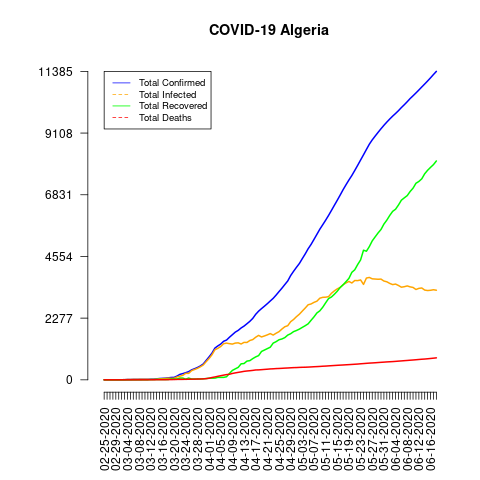

Source data for this figure (header and first rows):
date, total_confirmed, total_deaths, total_recovered, total_infected, mortality_rate, recovery_rate, daily_growth_rate
02-25-2020, 1, 0, 0, 1, 0.0, 0.0, 1
02-26-2020, 1, 0, 0, 1, 0.0, 0.0, 1.0
02-27-2020, 1, 0, 0, 1, 0.0, 0.0, 1.0
02-28-2020, 1, 0, 0, 1, 0.0, 0.0, 1.0
02-29-2020, 1, 0, 0, 1, 0.0, 0.0, 1.0
03-01-2020, 1, 0, 0, 1, 0.0, 0.0, 1.0
03-02-2020, 3, 0, 0, 3, 0.0, 0.0, 3.0
03-03-2020, 5, 0, 0, 5, 0.0, 0.0, 1.667
03-04-2020, 12, 0, 0, 12, 0.0, 0.0, 2.4
03-05-2020, 12, 0, 0, 12, 0.0, 0.0, 1.0
03-06-2020, 17, 0, 0, 17, 0.0, 0.0, 1.417
03-07-2020, 17, 0, 0, 17, 0.0, 0.0, 1.0
03-08-2020, 19, 0, 0, 19, 0.0, 0.0, 1.118
03-09-2020, 20, 0, 0, 20, 0.0, 0.0, 1.053
03-10-2020, 20, 0, 0, 20, 0.0, 0.0, 1.0
03-11-2020, 20, 0, 0, 20, 0.0, 0.0, 1.0
03-12-2020, 24, 1, 8, 16, 4.17, 33.33, 1.2
03-13-2020, 26, 2, 8, 18, 7.69, 30.77, 1.083
03-14-2020, 37, 3, 12, 25, 8.11, 32.43, 1.423
03-15-2020, 48, 4, 12, 36, 8.33, 25.0, 1.297
03-16-2020, 54, 4, 12, 42, 7.41, 22.22, 1.125
03-17-2020, 60, 4, 12, 48, 6.67, 20.0, 1.111
03-18-2020, 74, 7, 12, 62, 9.46, 16.22, 1.233
03-19-2020, 87, 9, 32, 55, 10.34, 36.78, 1.176
03-20-2020, 90, 11, 32, 58, 12.22, 35.56, 1.034
03-21-2020, 139, 15, 32, 107, 10.79, 23.02, 1.544
03-22-2020, 201, 17, 65, 136, 8.46, 32.34, 1.446
03-23-2020, 230, 17, 65, 165, 7.39, 28.26, 1.144
03-24-2020, 264, 19, 24, 240, 7.2, 9.09, 1.148
03-25-2020, 302, 21, 65, 237, 6.95, 21.52, 1.144
03-26-2020, 367, 25, 29, 338, 6.81, 7.9, 1.215
03-27-2020, 409, 26, 29, 380, 6.36, 7.09, 1.114
03-28-2020, 454, 29, 31, 423, 6.39, 6.83, 1.11
03-29-2020, 511, 31, 31, 480, 6.07, 6.07, 1.126
03-30-2020, 584, 35, 37, 547, 5.99, 6.34, 1.143
03-31-2020, 716, 44, 46, 670, 6.15, 6.42, 1.226
04-01-2020, 847, 58, 61, 786, 6.85, 7.2, 1.183
04-02-2020, 986, 86, 61, 925, 8.72, 6.19, 1.164
04-03-2020, 1171, 105, 62, 1109, 8.97, 5.29, 1.188
04-04-2020, 1251, 130, 90, 1161, 10.39, 7.19, 1.068
04-05-2020, 1320, 152, 90, 1230, 11.52, 6.82, 1.055
04-06-2020, 1423, 173, 90, 1333, 12.16, 6.32, 1.078
04-07-2020, 1468, 193, 113, 1355, 13.15, 7.7, 1.032
04-08-2020, 1572, 205, 237, 1335, 13.04, 15.08, 1.071
04-09-2020, 1666, 235, 347, 1319, 14.11, 20.83, 1.06
04-10-2020, 1761, 256, 405, 1356, 14.54, 23.0, 1.057
04-11-2020, 1825, 275, 460, 1365, 15.07, 25.21, 1.036
04-12-2020, 1914, 293, 591, 1323, 15.31, 30.88, 1.049
04-13-2020, 1983, 313, 601, 1382, 15.78, 30.31, 1.036
04-14-2020, 2070, 326, 691, 1379, 15.75, 33.38, 1.044
04-15-2020, 2160, 336, 708, 1452, 15.56, 32.78, 1.043
04-16-2020, 2268, 348, 783, 1485, 15.34, 34.52, 1.05
04-17-2020, 2418, 364, 846, 1572, 15.05, 34.99, 1.066
04-18-2020, 2534, 367, 894, 1640, 14.48, 35.28, 1.048
04-19-2020, 2629, 375, 1047, 1582, 14.26, 39.83, 1.037
04-20-2020, 2718, 384, 1099, 1619, 14.13, 40.43, 1.034
04-21-2020, 2811, 392, 1152, 1659, 13.95, 40.98, 1.034
04-22-2020, 2910, 402, 1204, 1706, 13.81, 41.37, 1.035
04-23-2020, 3007, 407, 1355, 1652, 13.54, 45.06, 1.033
04-24-2020, 3127, 415, 1408, 1719, 13.27, 45.03, 1.04
... 55 more rows
